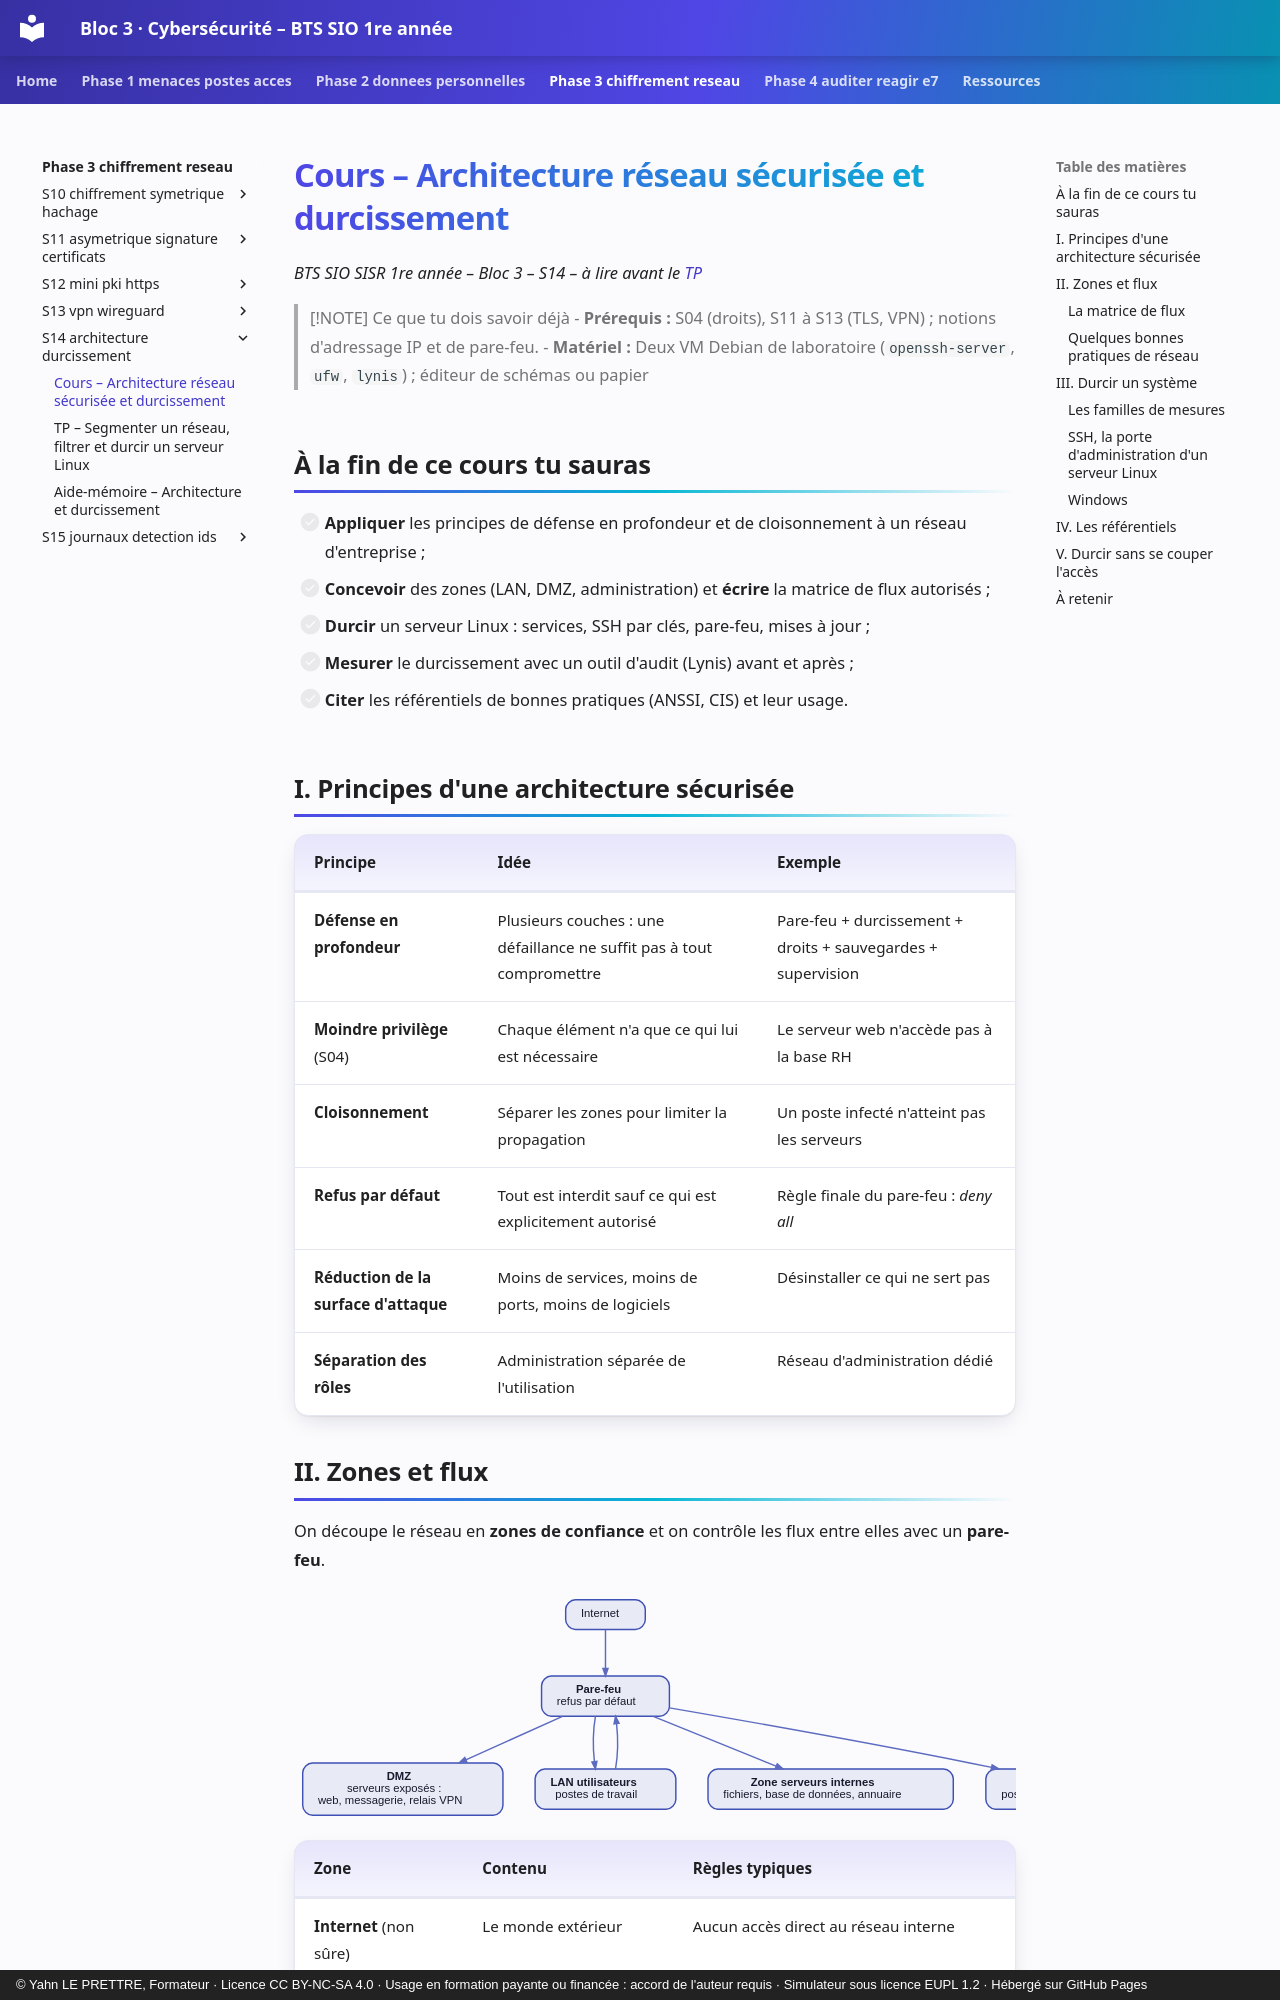

repository: YahnLP/bts1-sio-sisr-bloc3 · page: phase-3-chiffrement-reseau/S14-architecture-durcissement/01-cours/index.html · generator: mkdocs · copyright: © Yahn LE PRETTRE, Formateur · Licence CC BY-NC-SA 4.0 · Usage en formation payante ou financée : accord de l'auteur requis · Simulateur sous licence EUPL 1.2 · Hébergé sur GitHub Pages

# Cours – Architecture réseau sécurisée et durcissement

*BTS SIO SISR 1re année – Bloc 3 – S14 – à lire avant le [TP](02-tp.md)*

> [!NOTE] Ce que tu dois savoir déjà
> - **Prérequis :** S04 (droits), S11 à S13 (TLS, VPN) ; notions d'adressage IP et de pare-feu.
> - **Matériel :** Deux VM Debian de laboratoire (`openssh-server`, `ufw`, `lynis`) ; éditeur de schémas ou papier

## À la fin de ce cours tu sauras

- [ ] **Appliquer** les principes de défense en profondeur et de cloisonnement à un réseau d'entreprise ;
- [ ] **Concevoir** des zones (LAN, DMZ, administration) et **écrire** la matrice de flux autorisés ;
- [ ] **Durcir** un serveur Linux : services, SSH par clés, pare-feu, mises à jour ;
- [ ] **Mesurer** le durcissement avec un outil d'audit (Lynis) avant et après ;
- [ ] **Citer** les référentiels de bonnes pratiques (ANSSI, CIS) et leur usage.

## I. Principes d'une architecture sécurisée

| Principe | Idée | Exemple |
|---|---|---|
| **Défense en profondeur** | Plusieurs couches : une défaillance ne suffit pas à tout compromettre | Pare-feu + durcissement + droits + sauvegardes + supervision |
| **Moindre privilège** (S04) | Chaque élément n'a que ce qui lui est nécessaire | Le serveur web n'accède pas à la base RH |
| **Cloisonnement** | Séparer les zones pour limiter la propagation | Un poste infecté n'atteint pas les serveurs |
| **Refus par défaut** | Tout est interdit sauf ce qui est explicitement autorisé | Règle finale du pare-feu : *deny all* |
| **Réduction de la surface d'attaque** | Moins de services, moins de ports, moins de logiciels | Désinstaller ce qui ne sert pas |
| **Séparation des rôles** | Administration séparée de l'utilisation | Réseau d'administration dédié |
